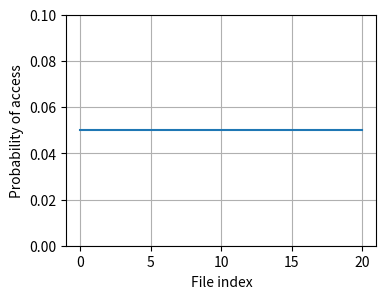

Python code for this plot: (Note: this script raises an exception after producing the figure.)
import matplotlib.pyplot as plt
import numpy as np
import matplotlib.mlab as mlab
import math

def figure1():
	x = [i for i in range(21)]
	y = [0.05 for i in range(21)]

	fig, ax = plt.subplots()
	ax.plot(x,y)
#	ax.yaxis.set_ticklabels([])
	ax.set_ylabel('Probability of access')
	ax.set_xlabel('File index')
	ax.set_ylim([0,0.1])
	ax.grid()
	fig.set_size_inches(4, 3)
	plt.savefig('fig1',bbox_inches='tight')

def figure2():
	mu = 0
	variance = 1
	sigma = math.sqrt(variance)
	x = np.linspace(-10, 10, 300)
	y =  list(mlab.normpdf(x, mu, sigma))
	y = y[150:]+y[:150]
	x = map(lambda x: x+10.0, x)

	fig, ax = plt.subplots()
	ax.plot(x,y)
#	ax.yaxis.set_ticklabels([])
	ax.set_ylabel('Probability of access')
	ax.set_xlabel('File index')
	ax.set_ylim([0,0.5])
	ax.grid()
	fig.set_size_inches(4, 3)
	plt.savefig('fig2',bbox_inches='tight')

def figure3():
	mu = 5
	variance = 1
	sigma = math.sqrt(variance)
	n = 20
	k = 300
	x = np.linspace(0, n, k)
	y =  list(mlab.normpdf(x, mu, sigma))

	fig, ax = plt.subplots()
	ax.plot(x,y)

	mu = 10
	variance = 1
	sigma = math.sqrt(variance)
	
	y =  list(mlab.normpdf(x, mu, sigma))

	ax.plot(x,y)

	mu = 15
	variance = 1
	sigma = math.sqrt(variance)
	
	y =  list(mlab.normpdf(x, mu, sigma))

	ax.plot(x,y)

#	x = [5,5]
#	y = [0.0, 0.2]

#	ax.plot(x,y, linestyle='-', color='red')

#	x = [10,10]
#	y = [0.0, 0.2]

#	ax.plot(x,y, linestyle='-', color='red')

#	x = [i for i in range(5,11)]
#	y = [0.2 for i in range(5,11)]

#	ax.plot(x,y, linestyle='-', label='moved average', linewidth=5, color='red')
#	ax.arrow((5, 0.2), (10, 0.2), head_width=0.05, head_length=0.1)
	ax.annotate('', xy=(10,0.1), xytext=(5,0.1), arrowprops=dict(facecolor='red', shrink=0.05))
	ax.annotate('', xy=(15,0.12), xytext=(10,0.12), arrowprops=dict(facecolor='red', shrink=0.05))
#	ax.annotate('moving average', xy=(5.2,0.2), xytext=(5.2,0.21))
#	ax.yaxis.set_ticklabels([])
	ax.set_ylabel('Probability of access')
	ax.set_xlabel('File index')
#	plt.show()
	ax.set_ylim([0,0.5])
	ax.grid()
	fig.set_size_inches(4, 3)
	plt.savefig('fig3',bbox_inches='tight')
figure1()
figure2()
figure3()
